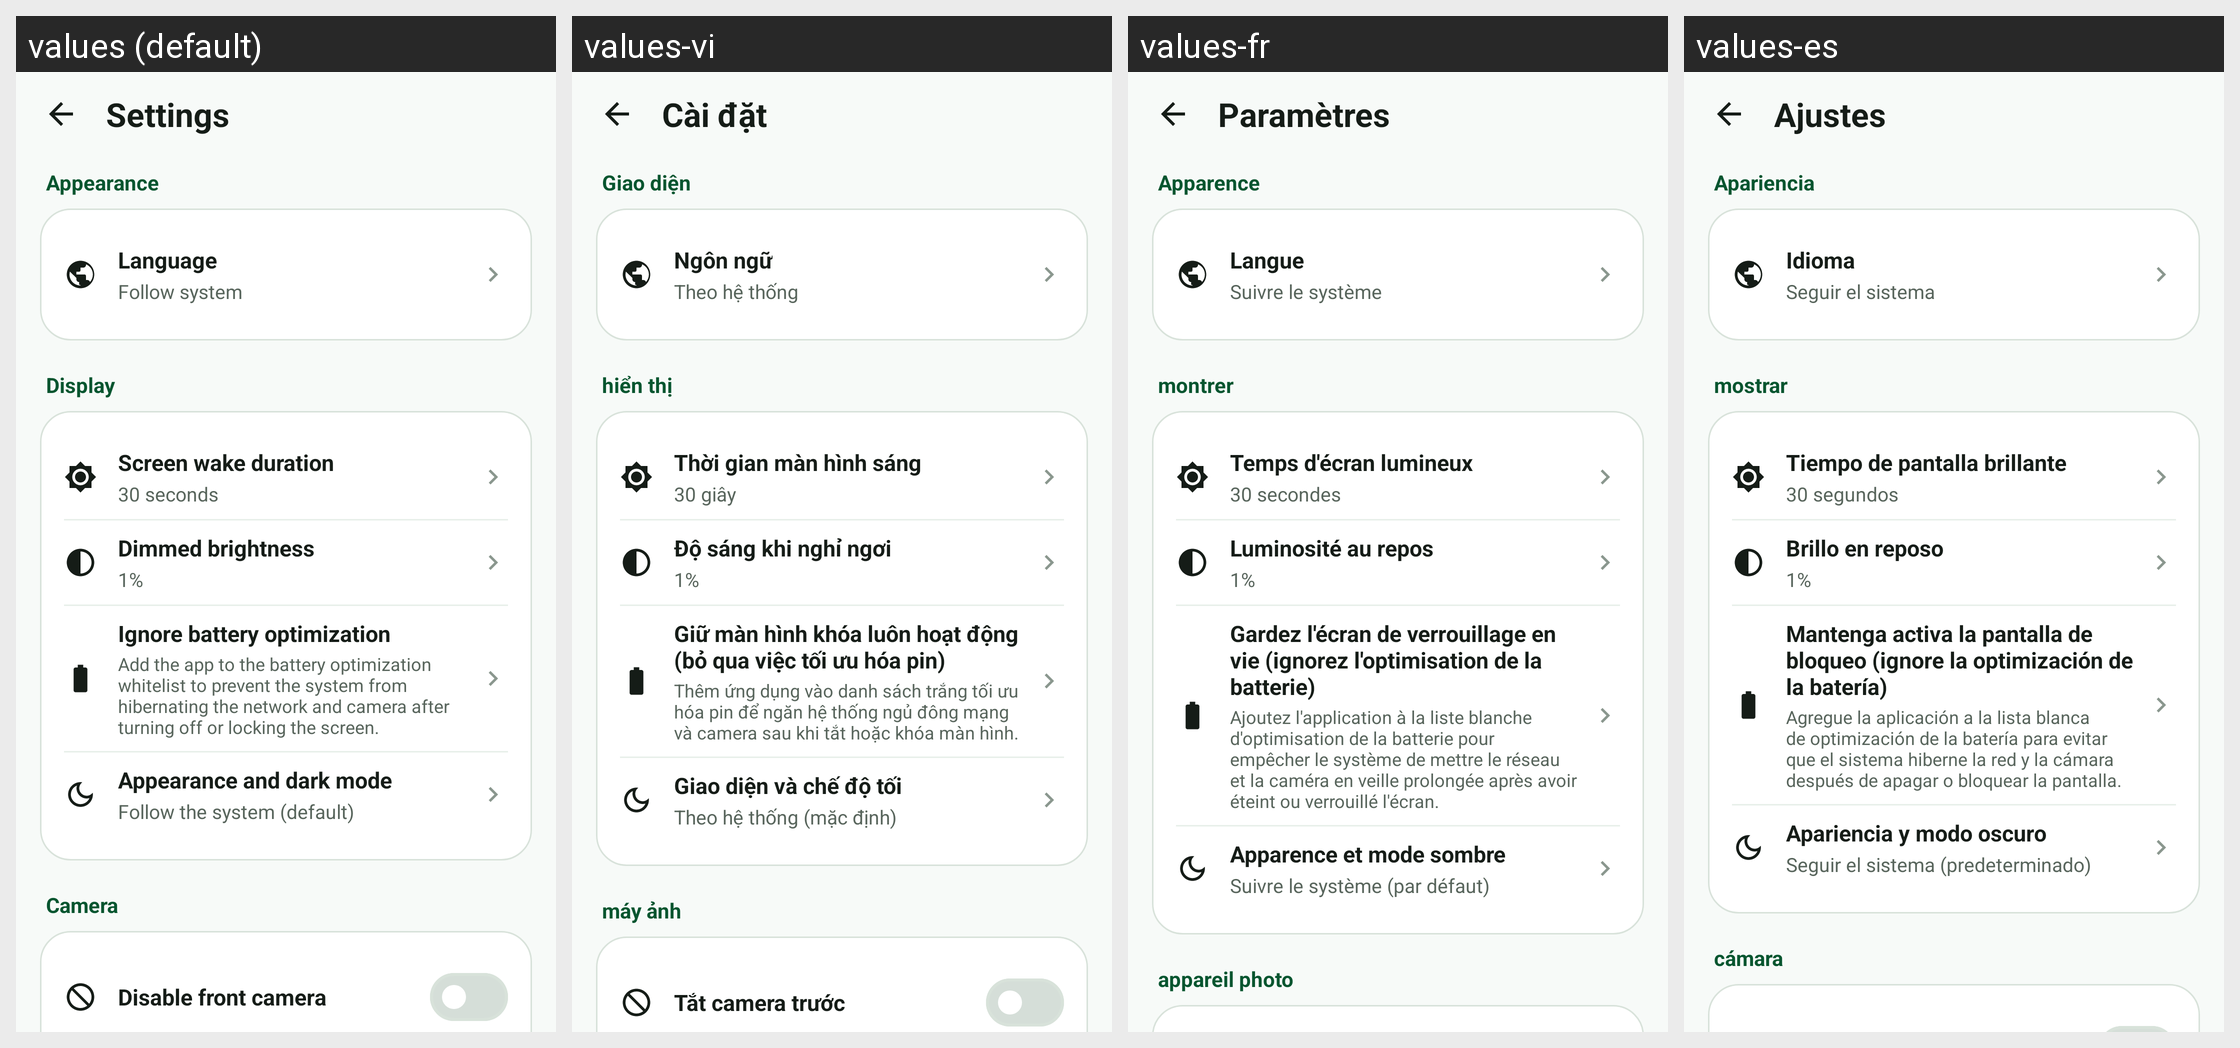

The same Android screen rendered under several of its app's locales, left to right. List the strings drawn on it with the default value and each locale's translation.
Android screen res/layout/activity_settings.xml rendered under 4 locales, left to right: values (default), values-vi, values-fr, values-es. Device: Nexus 5 (rendered at 1080×1920; each locale shown at half size, 540×960, under a caption strip naming it); theme Theme.CameraAgent.
Other locales in the repository, not shown: values-ar, values-de, values-ja, values-ko, values-ms, values-nl, values-th, values-zh-rCN, values-zh-rTW.
Strings drawn on this screen, with the default value and each locale's value (text and hints the layout hard-codes, and strings that could not be matched under every locale, appear in the picture but are not listed):

settings_title
  values: Settings
  values-vi: Cài đặt
  values-fr: Paramètres
  values-es: Ajustes

cat_appearance
  values: Appearance
  values-vi: Giao diện
  values-fr: Apparence
  values-es: Apariencia

pref_language
  values: Language
  values-vi: Ngôn ngữ
  values-fr: Langue
  values-es: Idioma

language_follow_system
  values: Follow system
  values-vi: Theo hệ thống
  values-fr: Suivre le système
  values-es: Seguir el sistema

cat_display
  values: Display
  values-vi: hiển thị
  values-fr: montrer
  values-es: mostrar

pref_dim_timeout
  values: Screen wake duration
  values-vi: Thời gian màn hình sáng
  values-fr: Temps d'écran lumineux
  values-es: Tiempo de pantalla brillante

ui_30_seconds
  values: 30 seconds
  values-vi: 30 giây
  values-fr: 30 secondes
  values-es: 30 segundos

pref_dim_brightness
  values: Dimmed brightness
  values-vi: Độ sáng khi nghỉ ngơi
  values-fr: Luminosité au repos
  values-es: Brillo en reposo

btn_battery_opt
  values: Ignore battery optimization
  values-vi: Giữ màn hình khóa luôn hoạt động (bỏ qua việc tối ưu hóa pin)
  values-fr: Gardez l'écran de verrouillage en vie (ignorez l'optimisation de la batterie)
  values-es: Mantenga activa la pantalla de bloqueo (ignore la optimización de la batería)

battery_opt_hint
  values: Add the app to the battery optimization whitelist to prevent the system from hibernating the network and camera after turning off or locking the screen.
  values-vi: Thêm ứng dụng vào danh sách trắng tối ưu hóa pin để ngăn hệ thống ngủ đông mạng và camera sau khi tắt hoặc khóa màn hình.
  values-fr: Ajoutez l'application à la liste blanche d'optimisation de la batterie pour empêcher le système de mettre le réseau et la caméra en veille prolongée après avoir éteint ou verrouillé l'écran.
  values-es: Agregue la aplicación a la lista blanca de optimización de la batería para evitar que el sistema hiberne la red y la cámara después de apagar o bloquear la pantalla.

ui_appearance_and_dark_mode
  values: Appearance and dark mode
  values-vi: Giao diện và chế độ tối
  values-fr: Apparence et mode sombre
  values-es: Apariencia y modo oscuro

ui_follow_the_system_default
  values: Follow the system (default)
  values-vi: Theo hệ thống (mặc định)
  values-fr: Suivre le système (par défaut)
  values-es: Seguir el sistema (predeterminado)

cat_camera
  values: Camera
  values-vi: máy ảnh
  values-fr: appareil photo
  values-es: cámara
